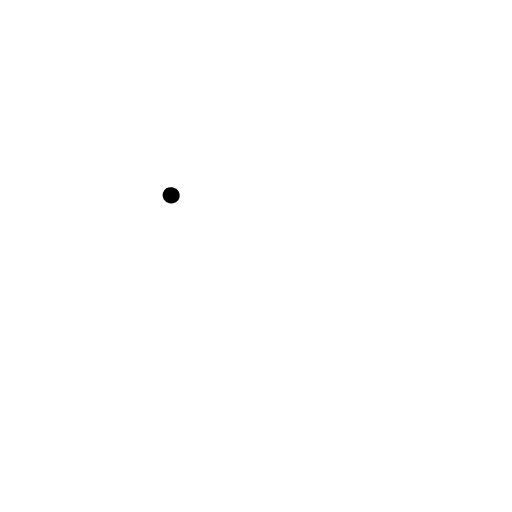
t = 0.00 s
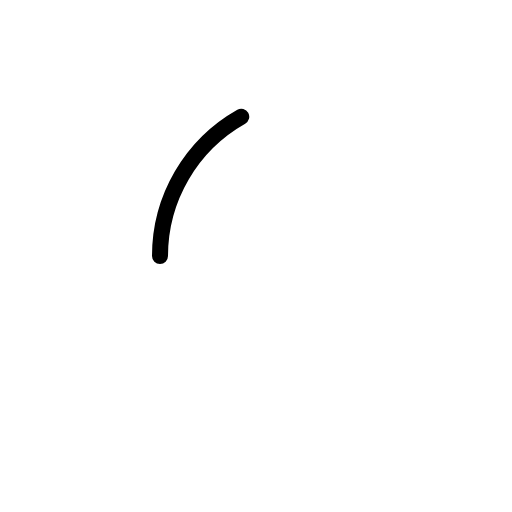
t = 0.38 s
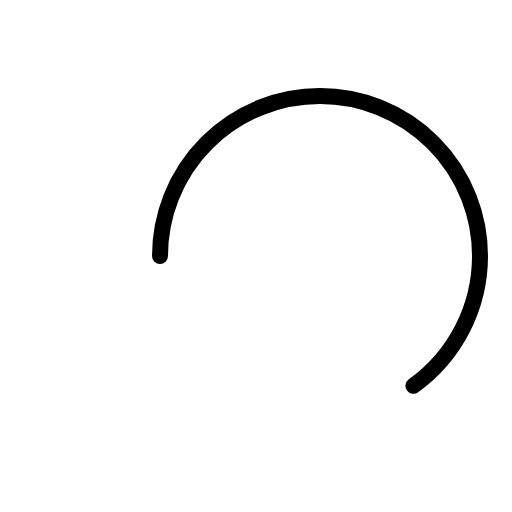
t = 0.75 s
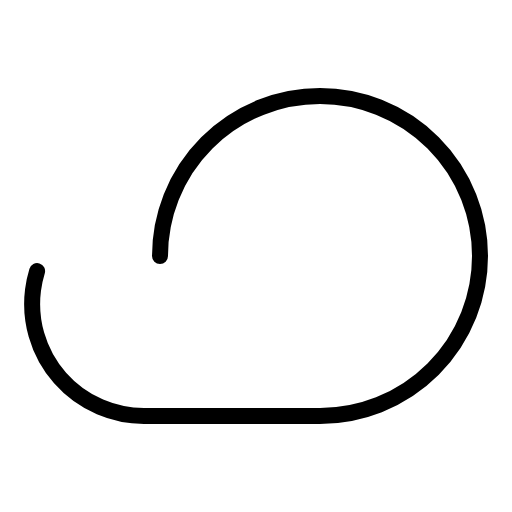
t = 1.13 s

The animated SVG that drew these frames (rendered in a browser with its animation timeline set to each time). Animation: 1 CSS @keyframes rule; one cycle of 1.50 s, repeats indefinitely.

<svg xmlns="http://www.w3.org/2000/svg" viewBox="0 0 256 256">
  <style>
    .draw-line {
      stroke-dasharray: 1;
      stroke-dashoffset: 0;
    }
    svg:hover .draw-line {
      animation: phosphor-draw-in 1.5s ease-in-out infinite;
    }
    @keyframes phosphor-draw-in {
      0%   { stroke-dashoffset: 1; }
      100% { stroke-dashoffset: 0; }
    }
  </style><rect width="256" height="256" fill="none"/><path d="M80,128a80,80,0,1,1,80,80H72A56,56,0,1,1,85.92,97.74" fill="none" stroke="currentColor" stroke-linecap="round" stroke-linejoin="round" stroke-width="8" class="draw-line" pathLength="1" style="animation-delay: 0s"/></svg>
